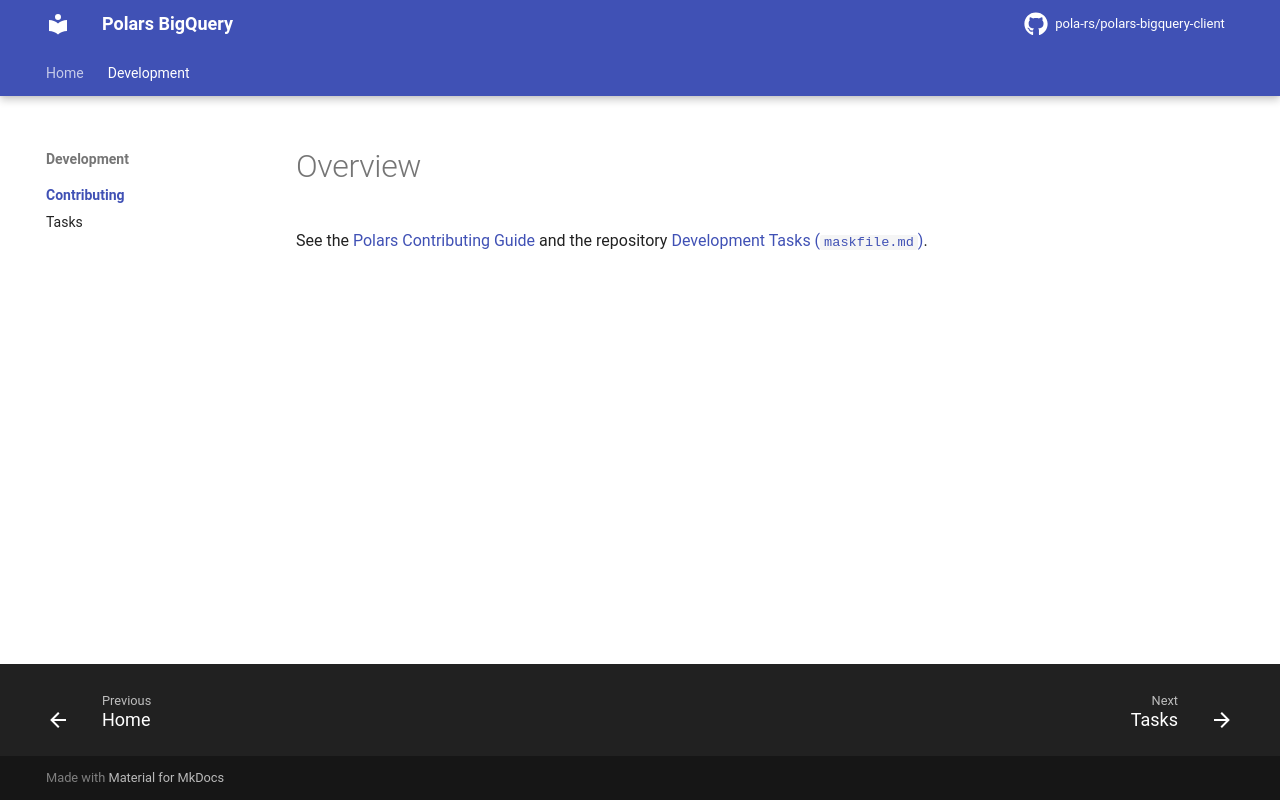

repository: pola-rs/polars-bigquery-client · page: development/contributing/index.html · generator: mkdocs

---
render_macros: false
---

# Overview

See the [Polars Contributing Guide](https://docs.pola.rs/development/contributing/) and the repository [Development Tasks (`maskfile.md`)](maskfile.md).
